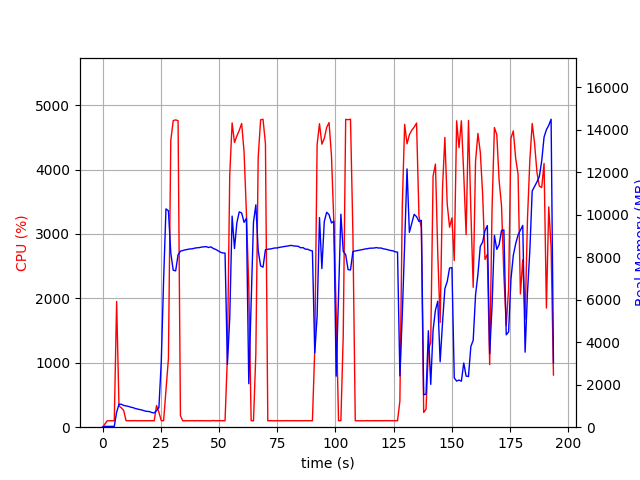

The file beside this chart, header and first rows:
elapsed_time, nproc, cpu, mem_real, mem_virtual
3.695487976074219e-05, 1, 0.0, 8.871, 2203
1.007, 1, 49.7, 39.48, 612
2.015, 1, 99.2, 39.48, 612
3.022, 1, 100.3, 39.48, 612
4.029, 1, 100.3, 39.48, 612
5.036, 1, 99.3, 37.98, 612
6.043, 1, 1952, 701.3, 4661
7.051, 1, 331.3, 1080, 5065
8.059, 1, 299.7, 1080, 5065
9.066, 1, 261.1, 1026, 5105
10.07, 1, 102.2, 1002, 5105
11.08, 1, 100.3, 980.4, 5105
12.09, 1, 101.3, 944.1, 5105
13.09, 1, 100.3, 920.2, 5105
14.1, 1, 102.3, 878.3, 5105
15.11, 1, 99.3, 853.6, 5105
16.12, 1, 101.0, 824.3, 5105
17.13, 1, 100.1, 802.6, 5105
18.14, 1, 101.0, 764.6, 5201
19.15, 1, 100.0, 745.4, 5201
20.16, 1, 101.0, 735.6, 5201
21.17, 1, 101.0, 689.7, 5201
22.18, 1, 99.9, 672.3, 5201
23.19, 1, 337.0, 783.8, 5316
24.2, 1, 231.5, 924.2, 7184
25.21, 1, 101.9, 3077, 36378
26.22, 1, 101.9, 6944, 36378
27.23, 1, 564.8, 10279, 36378
28.28, 1, 1068, 10190, 36378
29.29, 1, 4451, 8202, 36378
30.34, 1, 4760, 7389, 36378
31.38, 1, 4771, 7361, 36378
32.42, 1, 4759, 8116, 36937
33.43, 1, 179.2, 8288, 37123
34.44, 1, 99.3, 8318, 37123
35.45, 1, 99.3, 8348, 37123
36.46, 1, 101.2, 8372, 37123
37.46, 1, 99.3, 8392, 37123
38.47, 1, 102.2, 8398, 37123
39.48, 1, 99.2, 8428, 37123
40.49, 1, 101.3, 8445, 37123
41.49, 1, 101.2, 8455, 37123
42.5, 1, 100.2, 8480, 37123
43.51, 1, 101.2, 8490, 37123
44.52, 1, 100.3, 8502, 37123
45.52, 1, 102.3, 8461, 37123
46.53, 1, 99.2, 8491, 37123
47.54, 1, 103.3, 8413, 37123
48.55, 1, 100.0, 8373, 37123
49.56, 1, 101.1, 8307, 37123
50.57, 1, 102.0, 8242, 37123
51.58, 1, 101.0, 8204, 37123
52.58, 1, 100.1, 8196, 37123
53.59, 1, 1092, 2959, 37123
54.6, 1, 3911, 5124, 37163
55.62, 1, 4724, 9938, 37777
56.64, 1, 4421, 8413, 38125
57.66, 1, 4522, 9624, 38125
58.68, 1, 4607, 10137, 38125
59.71, 1, 4715, 10087, 38125
... 132 more rows
